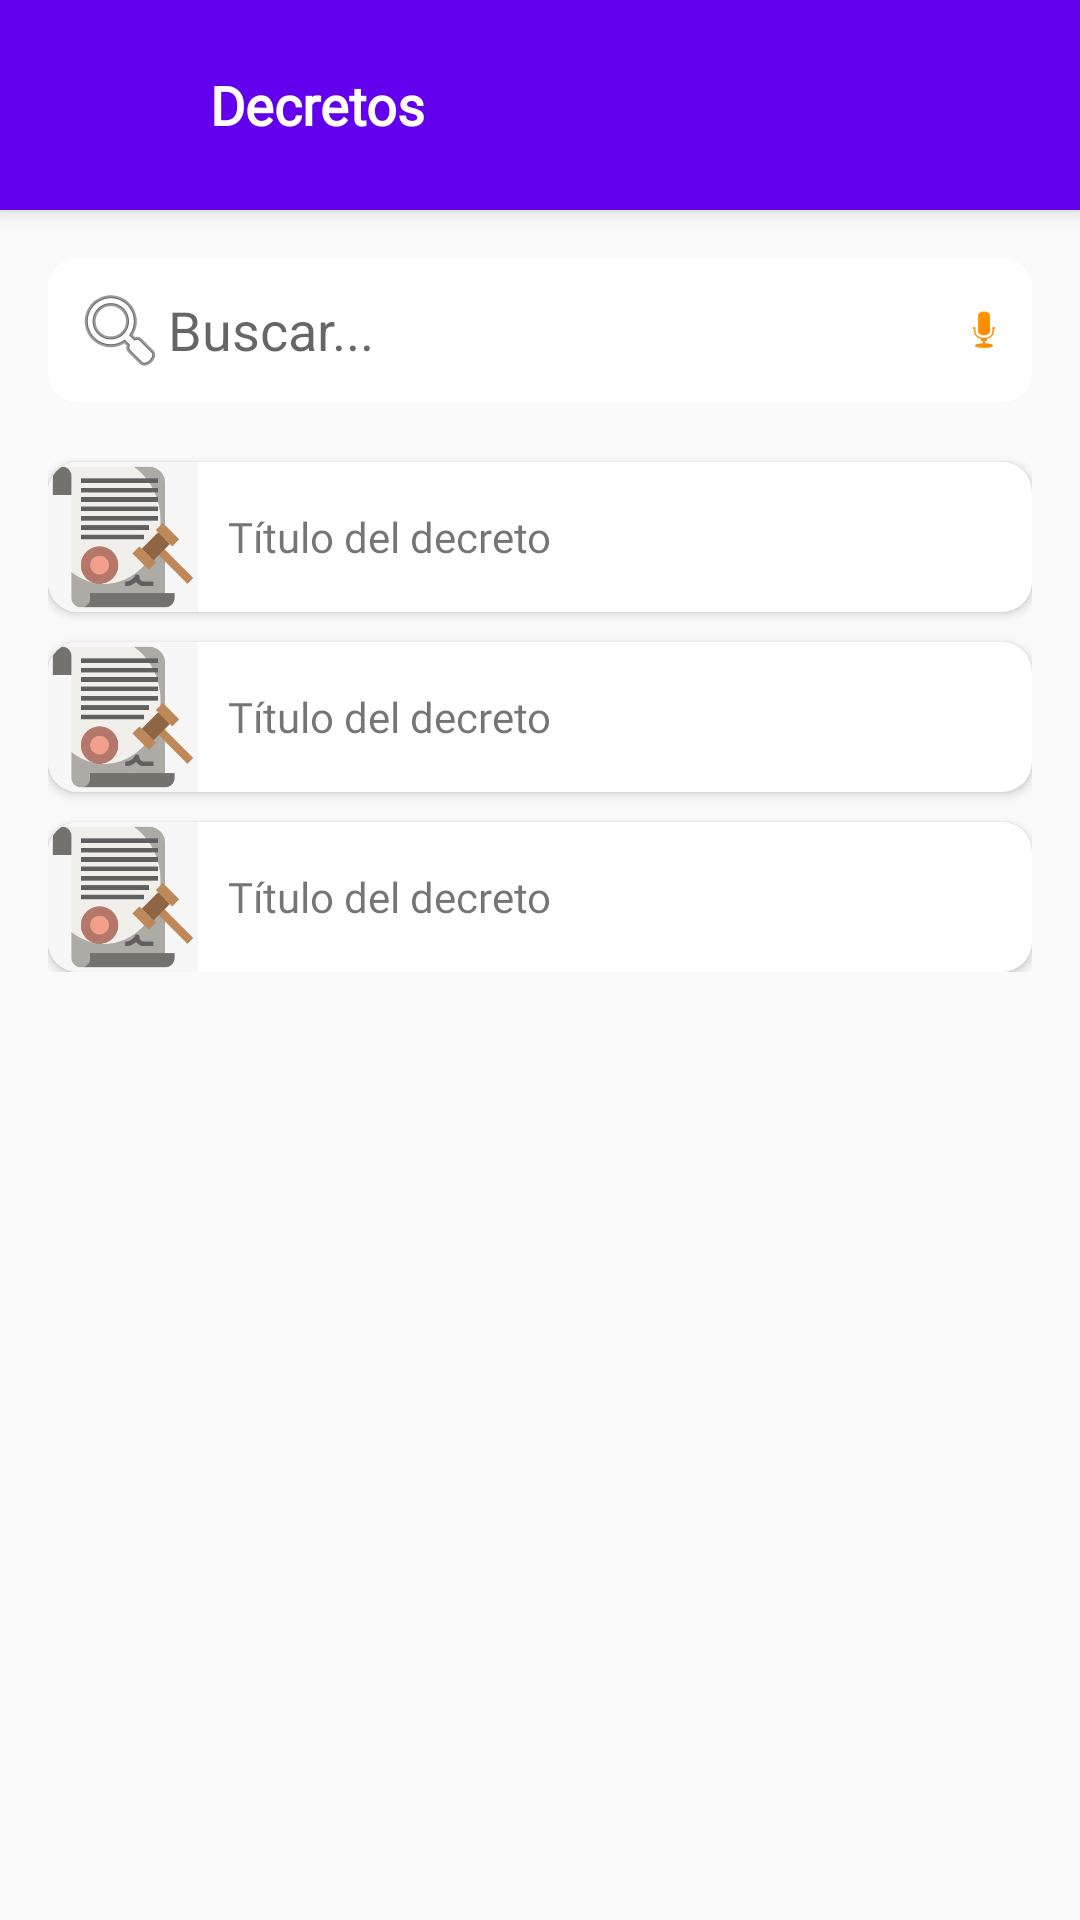

Produce the Android XML layout that renders to this screen, including the resource entries it uses.
<!-- AndroidManifest.xml: application theme AppTheme -->
<!-- res/layout/activity_decretos.xml -->
<?xml version="1.0" encoding="utf-8"?>
<LinearLayout
    xmlns:android="http://schemas.android.com/apk/res/android"
    xmlns:app="http://schemas.android.com/apk/res-auto"
    xmlns:tools="http://schemas.android.com/tools"
    android:layout_width="match_parent"
    android:layout_height="match_parent"
    tools:context=".Decretos">

    <LinearLayout
        android:layout_width="match_parent"
        android:layout_height="match_parent"
        android:orientation="vertical"
        >

        <RelativeLayout
            android:layout_width="match_parent"
            android:layout_height="@dimen/height_toolbar"
            android:background="@color/colorPrimary"
            android:elevation="4dp">

            <ImageButton
                android:layout_width="70dp"
                android:layout_height="70dp"
                android:src="@drawable/ic_atras"
                android:id="@+id/btn_volver"
                android:background="@android:color/transparent">

            </ImageButton>


            <TextView
                android:layout_width="wrap_content"
                android:layout_height="wrap_content"
                android:text="Decretos"
                android:layout_centerVertical="true"
                android:textSize="18sp"
                android:textStyle="bold"
                android:layout_toRightOf="@+id/btn_volver"
                android:id="@+id/textocentur"
                android:textColor="#fff"
                android:fontFamily="@font/fuente"/>



        </RelativeLayout>

        <androidx.core.widget.NestedScrollView
            android:layout_width="match_parent"
            android:layout_height="match_parent">

        <LinearLayout
            android:layout_width="match_parent"
            android:layout_height="match_parent"
            android:padding="16dp"
            android:orientation="vertical">

        <EditText
            android:id="@+id/editTextTextPersonName"
            android:layout_width="match_parent"
            android:layout_height="wrap_content"
            android:drawableLeft="@android:drawable/ic_menu_search"
            android:drawableRight="@android:drawable/presence_audio_away"
            android:ems="10"
            android:inputType="textPersonName"
            android:hint="Buscar..."
            android:layout_marginBottom="10dp"
            android:background="@drawable/fondo_input"
            android:padding="8dp"/>

        <androidx.cardview.widget.CardView
            android:layout_width="match_parent"
            android:layout_height="wrap_content"
            app:cardCornerRadius="10dp"
            android:layout_marginTop="10dp">
            <LinearLayout
                android:layout_width="match_parent"
                android:layout_height="wrap_content"
                android:orientation="horizontal">
                <ImageView
                    android:layout_width="50dp"
                    android:layout_height="50dp"
                    android:src="@drawable/img_decretos"/>
                <TextView
                    android:layout_width="match_parent"
                    android:layout_height="wrap_content"
                    android:text="Título del decreto"
                    android:layout_margin="10dp"
                    android:layout_gravity="center_vertical"
                    android:fontFamily="@font/fuente"/>
            </LinearLayout>
        </androidx.cardview.widget.CardView>

        <androidx.cardview.widget.CardView
            android:layout_width="match_parent"
            android:layout_height="wrap_content"
            app:cardCornerRadius="10dp"
            android:layout_marginTop="10dp">
            <LinearLayout
                android:layout_width="match_parent"
                android:layout_height="wrap_content"
                android:orientation="horizontal">
                <ImageView
                    android:layout_width="50dp"
                    android:layout_height="50dp"
                    android:src="@drawable/img_decretos"/>
                <TextView
                    android:layout_width="match_parent"
                    android:layout_height="wrap_content"
                    android:text="Título del decreto"
                    android:layout_margin="10dp"
                    android:layout_gravity="center_vertical"
                    android:fontFamily="@font/fuente"/>
            </LinearLayout>
        </androidx.cardview.widget.CardView>

        <androidx.cardview.widget.CardView
            android:layout_width="match_parent"
            android:layout_height="wrap_content"
            app:cardCornerRadius="10dp"
            android:layout_marginTop="10dp">
            <LinearLayout
                android:layout_width="match_parent"
                android:layout_height="wrap_content"
                android:orientation="horizontal">
                <ImageView
                    android:layout_width="50dp"
                    android:layout_height="50dp"
                    android:src="@drawable/img_decretos"/>
                <TextView
                    android:layout_width="match_parent"
                    android:layout_height="wrap_content"
                    android:text="Título del decreto"
                    android:layout_margin="10dp"
                    android:layout_gravity="center_vertical"
                    android:fontFamily="@font/fuente"/>
            </LinearLayout>
        </androidx.cardview.widget.CardView>



        </LinearLayout>

        </androidx.core.widget.NestedScrollView>

    </LinearLayout>



</LinearLayout>
<!-- resources referenced by this layout -->
<resources>
  <dimen name="height_toolbar">70dp</dimen>
  <!-- drawable fondo_input (drawable) -->
  <?xml version="1.0" encoding="utf-8"?>
  <shape xmlns:android="http://schemas.android.com/apk/res/android" android:shape="rectangle">
      <solid android:color="#ffffff"/>
  
      <stroke android:width="0dp"
          android:color="#ff000000"/>
  
      <padding android:left="1dp"
          android:top="1dp"
          android:right="1dp"
          android:bottom="1dp"/>
  
      <corners android:radius="30px"/>
  </shape>
  <!-- drawable img_decretos: jpeg bitmap (drawable, 8280 bytes) -->
  <style name="AppTheme" parent="Theme.AppCompat.Light.DarkActionBar">
          
          <item name="colorPrimary">@color/colorPrimary</item>
          <item name="colorPrimaryDark">@color/colorPrimaryDark</item>
          <item name="colorAccent">@color/colorAccent</item>
      </style>
  <!-- not gathered from this repository: default colours our renderer supplied (Android Studio template values) -->
  <color name="colorPrimary">#FF6200EE</color>
  <color name="colorPrimaryDark">#FF3700B3</color>
  <color name="colorAccent">#FF03DAC5</color>
</resources>
